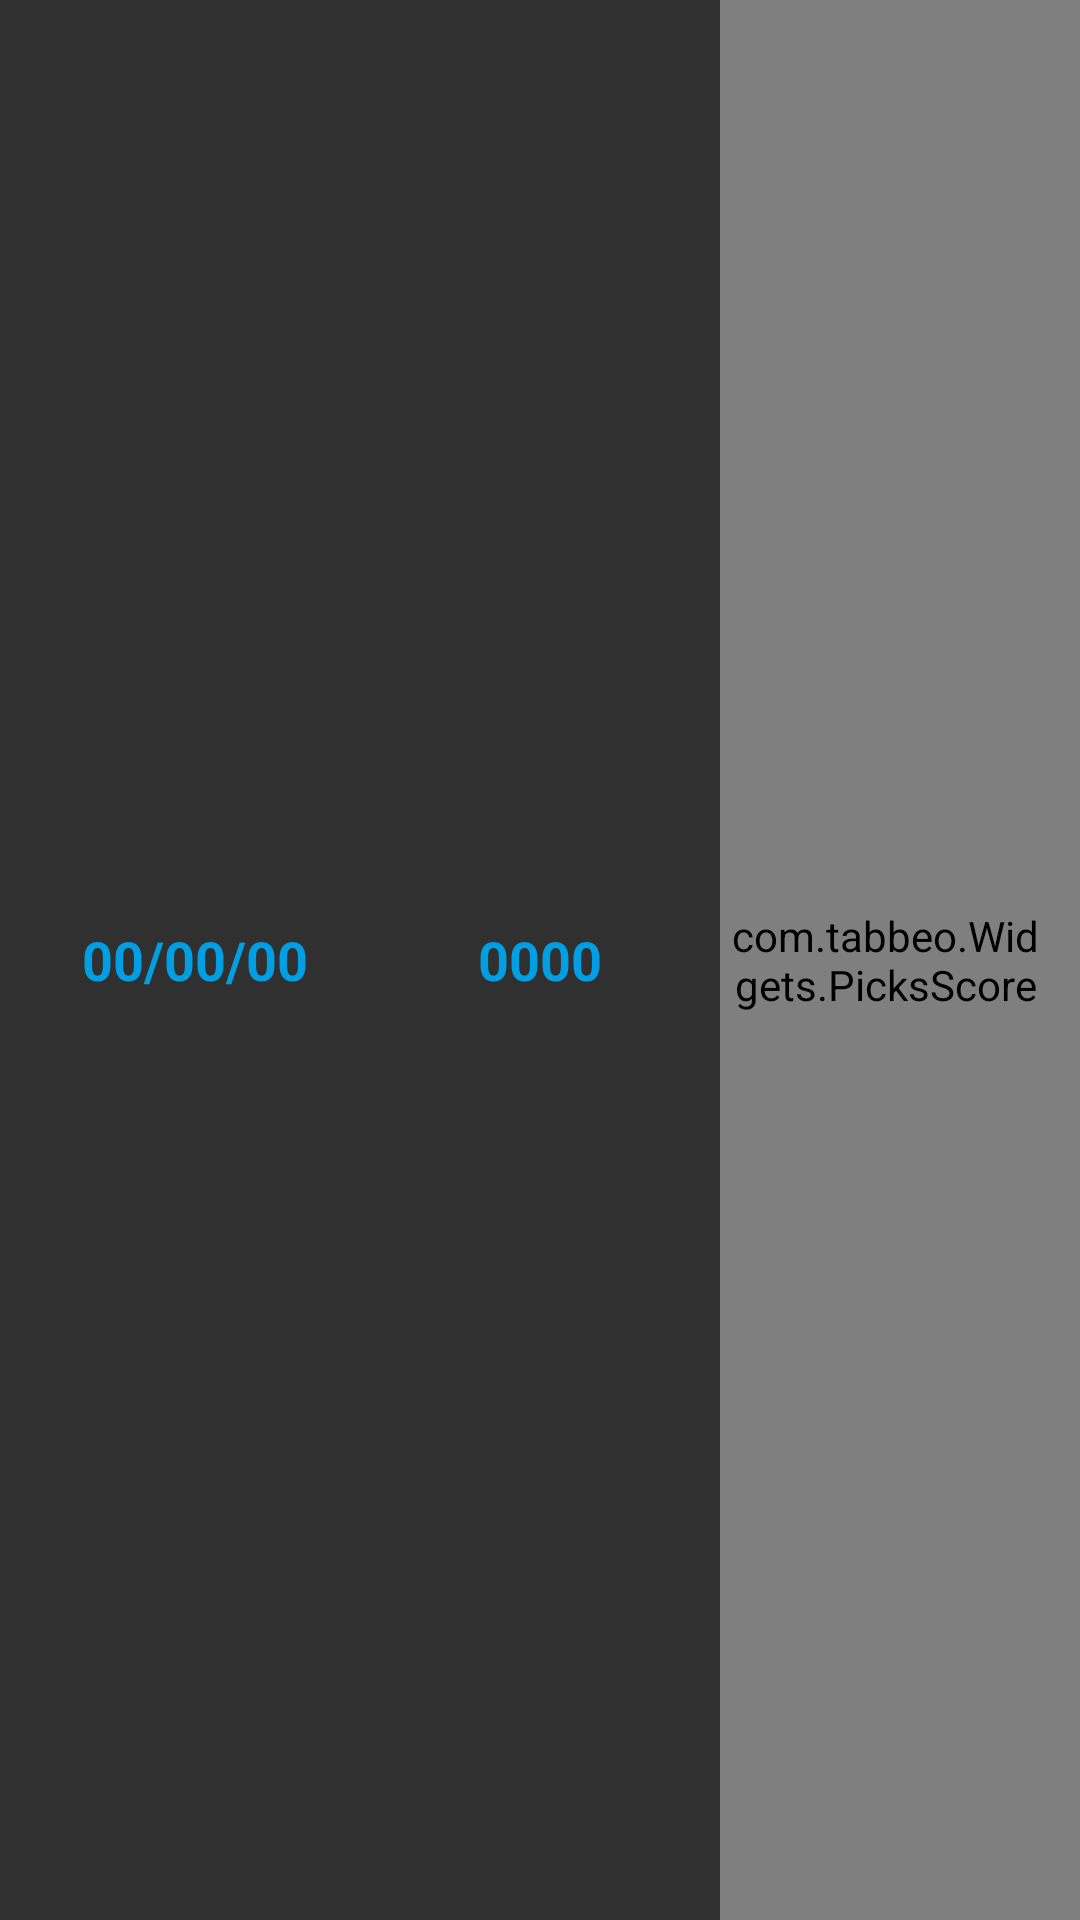

Here is an Android app screen rendered from its layout file. Give the layout XML and the strings, colors and styles it references.
<!-- AndroidManifest.xml: application theme TabbeoAppTheme -->
<!-- res/layout/score_row.xml -->
<?xml version="1.0" encoding="utf-8"?>
<LinearLayout xmlns:android="http://schemas.android.com/apk/res/android"
    xmlns:custom="http://schemas.android.com/apk/res-auto"
    android:layout_width="fill_parent"
    android:layout_height="35dp"
    android:orientation="horizontal">

    <TextView
        android:id="@+id/score_row_date_textview"
        android:layout_weight="1"
        android:layout_width="fill_parent"
        android:layout_height="match_parent"
        android:layout_marginLeft="10dp"
        android:gravity="center"
        android:text="00/00/00"
        android:textColor="@color/tabbeo_light_blue"
        android:textAppearance="?android:attr/textAppearanceMedium"
        android:textStyle="bold" />

    <TextView
        android:id="@+id/score_row_points_textview"
        android:layout_weight="1"
        android:layout_width="fill_parent"
        android:layout_height="match_parent"
        android:gravity="center"
        android:text="0000"
        android:textColor="@color/tabbeo_light_blue"
        android:textAppearance="?android:attr/textAppearanceMedium"
        android:textStyle="bold" />

    <com.tabbeo.Widgets.PicksScore
        android:id="@+id/score_row_picks_score"
        custom:picks_color="blue"
        android:layout_weight="1"
        android:layout_width="fill_parent"
        android:layout_height="fill_parent"
        android:paddingRight="10dp"
        android:gravity="center"
        android:layout_below="@+id/PreExercise_Score"
        android:layout_centerHorizontal="true"
        android:orientation="horizontal" />

</LinearLayout>
<!-- resources referenced by this layout -->
<resources>
  <color name="tabbeo_light_blue">#009FE3</color>
  <style name="TabbeoAppTheme" parent="@style/Theme.AppCompat.NoActionBar">
          <item name="android:windowNoTitle">true</item>
          <item name="windowActionBar">false</item>
          
          <item name="colorPrimary">@color/tabbeo_light_blue</item>
          
          <item name="colorPrimaryDark">@color/tabbeo_dark_blue</item>
          
          <item name="colorAccent">@color/tabbeo_dark_green</item>
  
      </style>
  <color name="tabbeo_dark_blue">#1770B8</color>
  <color name="tabbeo_dark_green">#2FAC66</color>
</resources>
